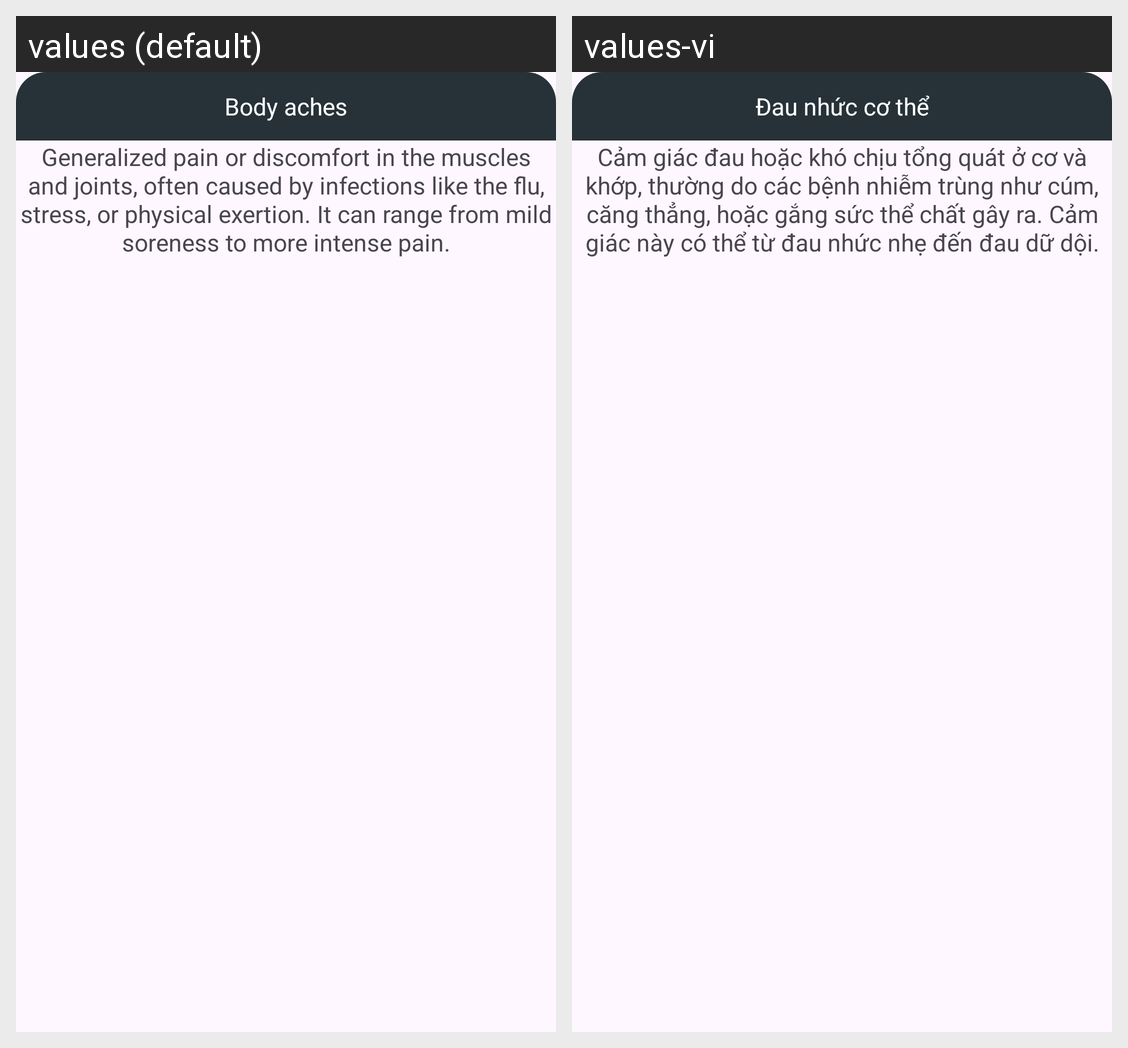

The same Android screen rendered under two of its app's locales, left to right. List the strings drawn on it with the default value and each locale's translation.
Android screen res/layout/popup8.xml rendered under 2 locales, left to right: values (default), values-vi. Device: Nexus 5 (rendered at 1080×1920; each locale shown at half size, 540×960, under a caption strip naming it); theme Theme.Something.
Strings drawn on this screen, with the default value and each locale's value (text and hints the layout hard-codes, and strings that could not be matched under every locale, appear in the picture but are not listed):

body_aches
  values: Body aches
  values-vi: Đau nhức cơ thể

bodyaches_details
  values: Generalized pain or discomfort in the muscles and joints, often caused by infections like the flu, stress, or physical exertion. It can range from mild soreness to more intense pain.
  values-vi: Cảm giác đau hoặc khó chịu tổng quát ở cơ và khớp, thường do các bệnh nhiễm trùng như cúm, căng thẳng, hoặc gắng sức thể chất gây ra. Cảm giác này có thể từ đau nhức nhẹ đến đau dữ dội.
